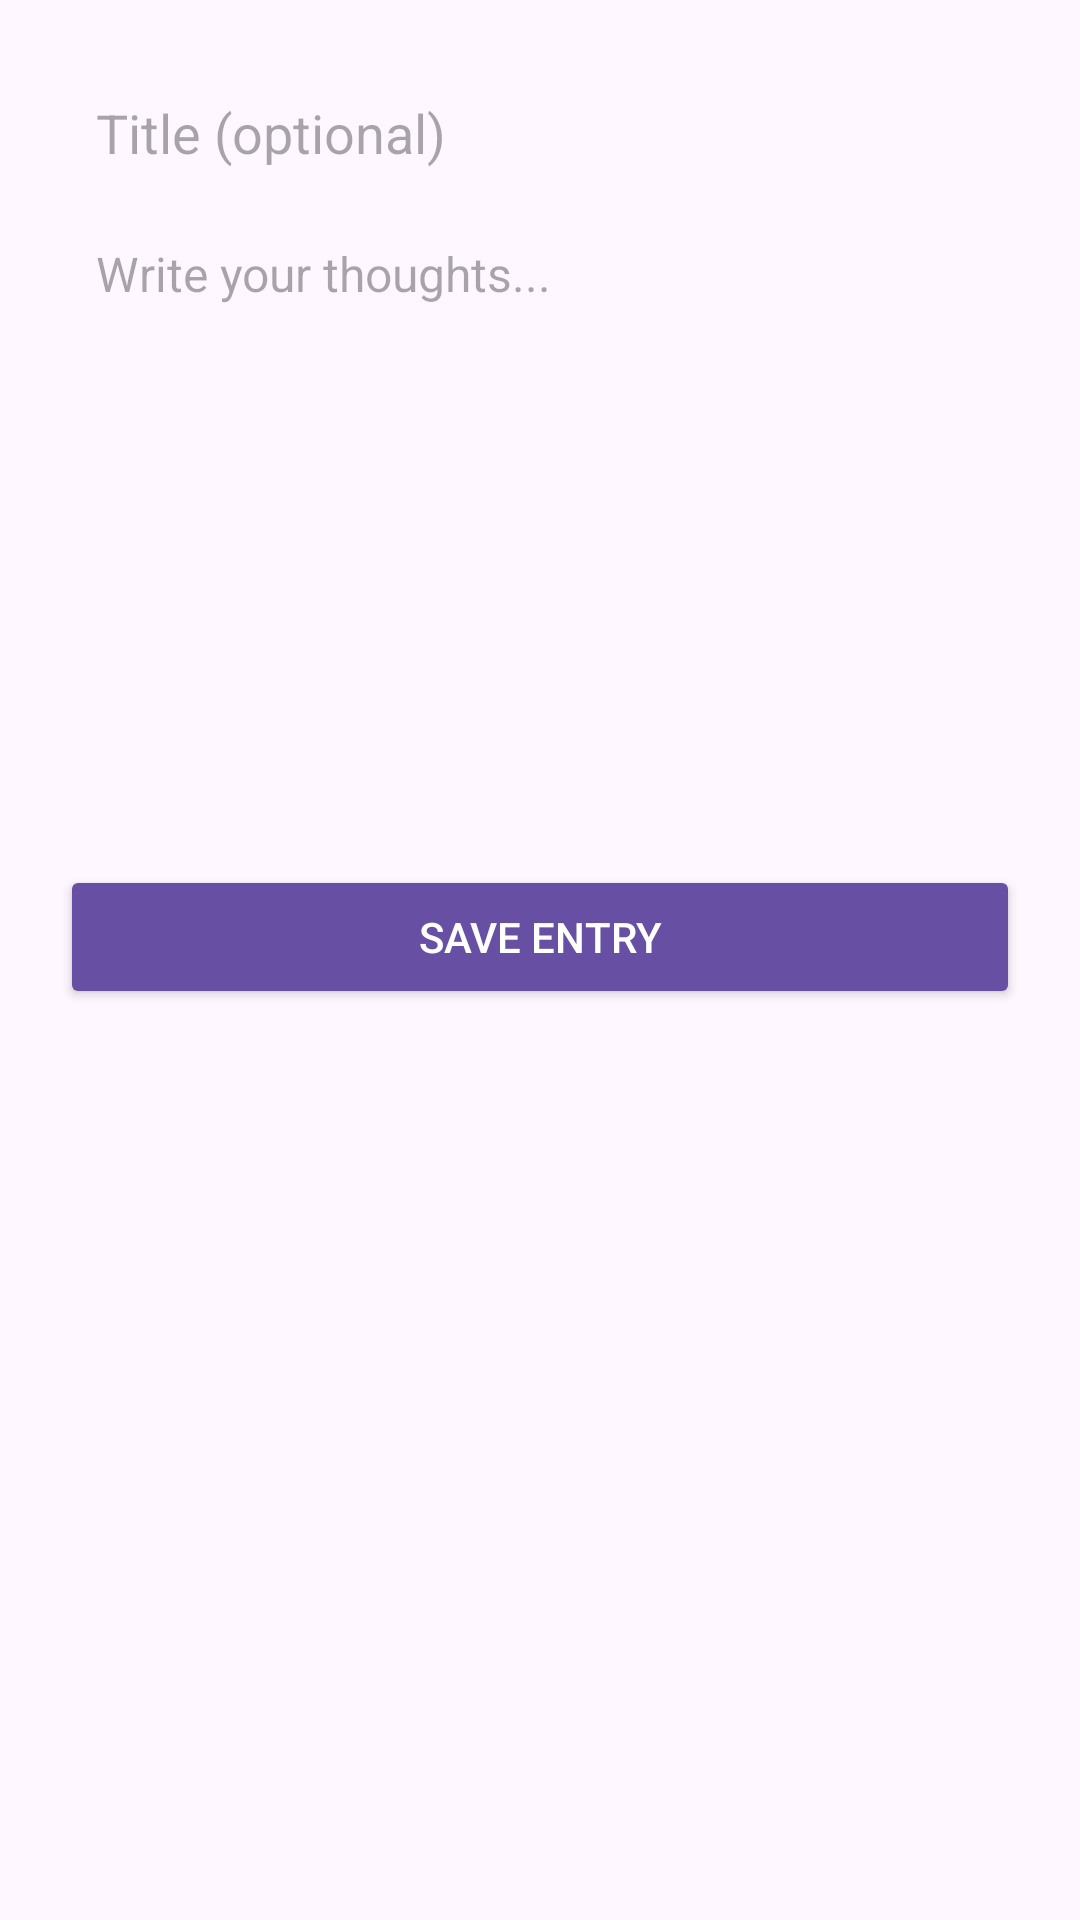

This screen was rendered from an Android layout file. Write that file and the resources it references.
<!-- AndroidManifest.xml: application theme Theme.Moodlex -->
<!-- res/layout/fragment_journal_write.xml -->
<?xml version="1.0" encoding="utf-8"?>
<ScrollView xmlns:android="http://schemas.android.com/apk/res/android"
    android:layout_width="match_parent"
    android:padding="20dp"
    android:layout_height="match_parent">

    <LinearLayout
        android:orientation="vertical"
        android:layout_width="match_parent"
        android:layout_height="wrap_content">

        <EditText
            android:id="@+id/journal_title"
            android:hint="@string/title_optional"
            android:layout_width="match_parent"
            android:layout_height="wrap_content"
            android:padding="12dp"
            android:background="@drawable/entry_background"
            android:textSize="18sp"/>

        <EditText
            android:id="@+id/journal_body"
            android:hint="@string/write_your_thoughts"
            android:layout_width="match_parent"
            android:layout_height="200dp"
            android:padding="12dp"
            android:gravity="top"
            android:inputType="textMultiLine"
            android:background="@drawable/entry_background"
            android:textSize="16sp"/>

        <Button
            android:id="@+id/save_journal_btn"
            android:layout_width="match_parent"
            android:layout_height="wrap_content"
            android:text="@string/save_entry"
            android:layout_marginTop="20dp"
            android:backgroundTint="@color/mood_default"
            android:textColor="@android:color/white"
            android:padding="14dp"/>

        <ProgressBar
            android:id="@+id/journal_progress"
            android:layout_width="wrap_content"
            android:layout_height="wrap_content"
            android:layout_gravity="center"
            android:visibility="gone"
            android:layout_marginTop="20dp"/>

    </LinearLayout>

</ScrollView>
<!-- resources referenced by this layout -->
<resources>
  <color name="mood_default">#6750a4</color>
  <string name="save_entry">Save Entry</string>
  <string name="title_optional">Title (optional)</string>
  <string name="write_your_thoughts">Write your thoughts...</string>
  <style name="Theme.Moodlex" parent="Base.Theme.Moodlex" />
  <style name="Base.Theme.Moodlex" parent="Theme.Material3.DayNight.NoActionBar">
          
          
          <item name="colorPrimary">@color/colorPrimary</item>
          <item name="colorSecondary">@color/colorSecondary</item>
      </style>
  <color name="colorPrimary">#6750a4</color>  ← THIS one
  <color name="colorSecondary">#32274f</color>
</resources>
